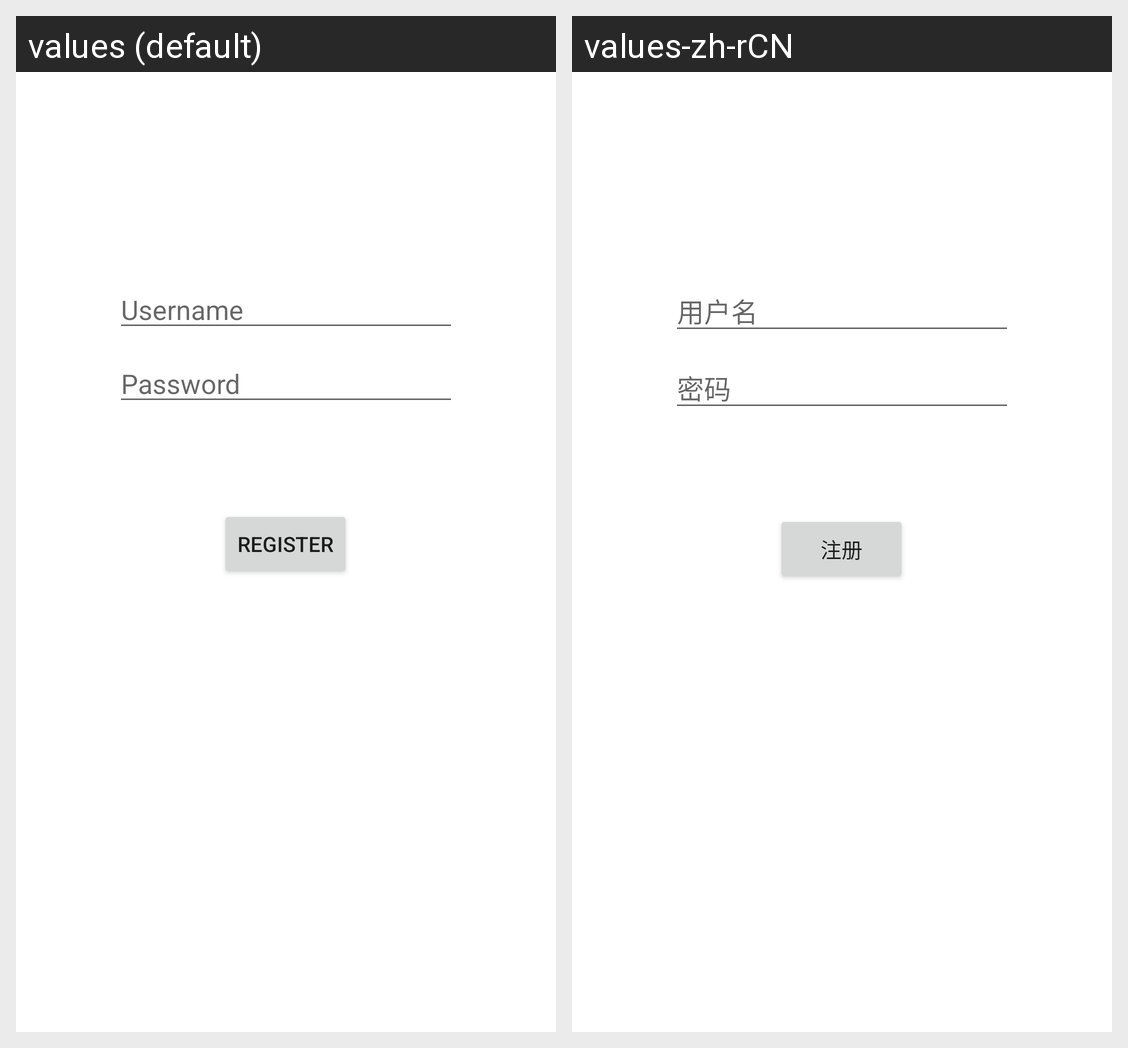

The same Android screen rendered under two of its app's locales, left to right. List the strings drawn on it with the default value and each locale's translation.
Android screen res/layout/activity_register.xml rendered under 2 locales, left to right: values (default), values-zh-rCN. Device: Nexus 5 (rendered at 1080×1920; each locale shown at half size, 540×960, under a caption strip naming it); theme Theme.MyMonitor.
Strings drawn on this screen, with the default value and each locale's value (text and hints the layout hard-codes, and strings that could not be matched under every locale, appear in the picture but are not listed):

prompt_email
  values: Username
  values-zh-rCN: 用户名

prompt_password
  values: Password
  values-zh-rCN: 密码

action_register
  values: Register
  values-zh-rCN: 注册
